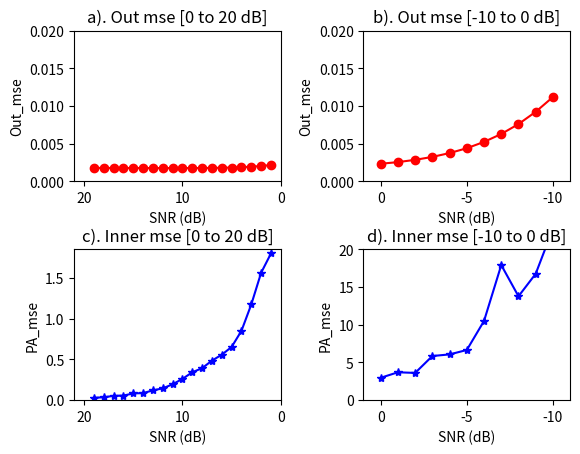

The script that saved this image:
import matplotlib.pyplot as plt
import numpy as np

x=np.arange(-10,1,1)

fig = plt.figure()
ax1 = fig.add_subplot(2,2,1)
ax3 = fig.add_subplot(2,2,3)

ax2 = fig.add_subplot(2,2,2)
ax4 = fig.add_subplot(2,2,4)
plt.subplots_adjust(wspace=0.4,hspace=0.45)

x_0=np.arange(-10,1,1)
x_1=np.arange(1,20,1)

inner_mse_0=[22.73057, 16.75769, 13.77103, 17.90975, 10.50352, 6.65097, 6.06636, 5.85188, 3.6118, 3.69551, 2.96854]
inner_mse_1=[1.79936, 1.56231, 1.17386, 0.85006, 0.6521, 0.5576, 0.48441, 0.39221, 0.34149, 0.26037, 0.19446, 0.14459, 0.11991, 0.08647, 0.08235, 0.05611, 0.05247, 0.03529, 0.02922]

out_mse_0=[0.01119, 0.00923, 0.0076, 0.00629, 0.00524, 0.0044, 0.00376, 0.00325, 0.00286, 0.00256, 0.00234,]
out_mse_1=[ 0.00217, 0.00204, 0.00195, 0.00189, 0.00184, 0.00181, 0.00179, 0.00178, 0.00177, 0.00177, 0.00177, 0.00177, 0.00177, 0.00178, 0.00178, 0.00178, 0.00178, 0.00179, 0.00179]

##without PA sorted:
#in mse list: [22.50932, 15.37422, 16.00354, 9.14494, 8.69816, 6.83961, 5.29952, 4.3792, 2.91827, 2.64917, 2.24627, 1.64026, 1.53754, 0.97285, 0.94082, 0.68522, 0.70818, 1.38874, 0.54184, 0.33132, 0.29578, 0.44755, 0.14216, 0.10665, 0.0815, 0.06133, 0.05101, 0.03884, 0.03078, 0.03327]
#out mse list: [0.00659, 0.00555, 0.0047, 0.00398, 0.00341, 0.00295, 0.00258, 0.00229, 0.00207, 0.0019, 0.00178, 0.00169, 0.00162, 0.00158, 0.00155, 0.00154, 0.00153, 0.00153, 0.00153, 0.00154, 0.00155, 0.00156, 0.00156, 0.00157, 0.00158, 0.00158, 0.00159, 0.0016, 0.0016, 0.0016]
ax1.plot(x_1, out_mse_1, color='r', linestyle='-', marker='o')
ax1.axis([0,21,0,0.02])
ax1.invert_xaxis()
ax1.set(xlabel='SNR (dB)',ylabel='Out_mse')
ax1.set_title("a). Out mse [0 to 20 dB]")


ax2.plot(x_0, out_mse_0, color='r', linestyle='-', marker='o')
ax2.axis([-11,1,0,0.02])
ax2.invert_xaxis()
ax2.set(xlabel='SNR (dB)',ylabel='Out_mse')
ax2.set_title("b). Out mse [-10 to 0 dB]")



ax3.plot(x_1, inner_mse_1, color='b', linestyle='-', marker='*')
ax3.axis([0,21,0,1.85])
ax3.invert_xaxis()
ax3.set(xlabel='SNR (dB)',ylabel='PA_mse')
ax3.set_title("c). Inner mse [0 to 20 dB]")



ax4.plot(x_0, inner_mse_0, color='b', linestyle='-', marker='*')
ax4.axis([-11,1,0,20])
ax4.invert_xaxis()
ax4.set(xlabel='SNR (dB)',ylabel='PA_mse')
ax4.set_title("d). Inner mse [-10 to 0 dB]")


plt.savefig('./perfect_h_no_PA_in_four_fig.jpg')
'''
fig = plt.figure()

inner_all=[22.73057, 16.75769, 13.77103, 17.90975, 10.50352, 6.65097, 6.06636, 5.85188, 3.6118, 3.69551, 2.96854,1.79936, 1.56231, 1.17386, 0.85006, 0.6521, 0.5576, 0.48441, 0.39221, 0.34149, 0.26037, 0.19446, 0.14459, 0.11991, 0.08647, 0.08235, 0.05611, 0.05247, 0.03529, 0.02922]
out_all=[0.01119, 0.00923, 0.0076, 0.00629, 0.00524, 0.0044, 0.00376, 0.00325, 0.00286, 0.00256, 0.00234,0.00217, 0.00204, 0.00195, 0.00189, 0.00184, 0.00181, 0.00179, 0.00178, 0.00177, 0.00177, 0.00177, 0.00177, 0.00177, 0.00178, 0.00178, 0.00178, 0.00178, 0.00179, 0.00179]

x_2=np.arange(-10,20,1)

plt.plot(x_2, out_all, color='r', linestyle='-', marker='o', label='out_mse')
plt.plot(x_2, inner_all, color='b', linestyle='-', marker='*',label='PA_mse')
#ax = plt.axes()
#ax.invert_xaxis()
plt.legend()
#plt.xlabel('SNR (dB)', size=20)
#plt.ylabel('mse', size=20)
plt.savefig('./perfect_h_no_PA_in_one_fig.jpg')

'''
